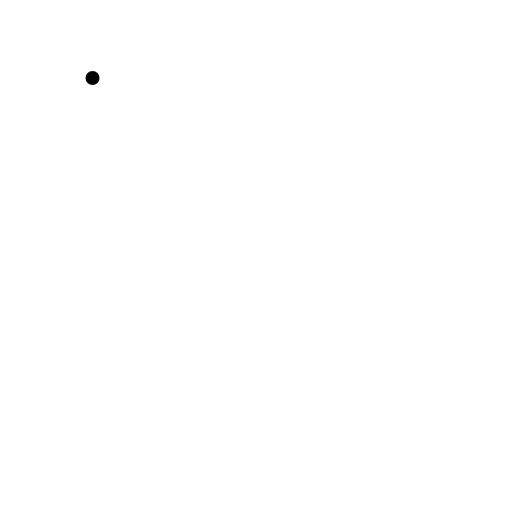
t = 0.00 s
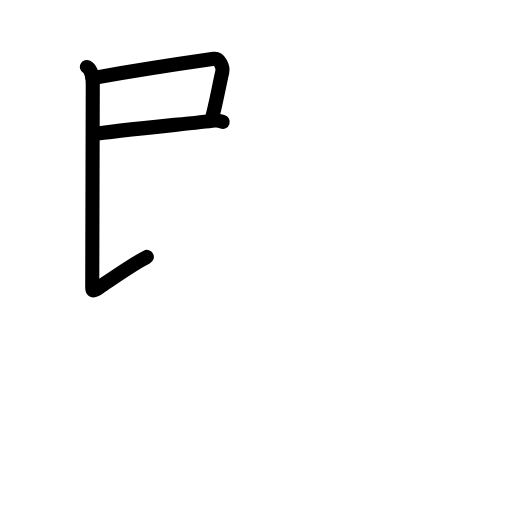
t = 2.60 s
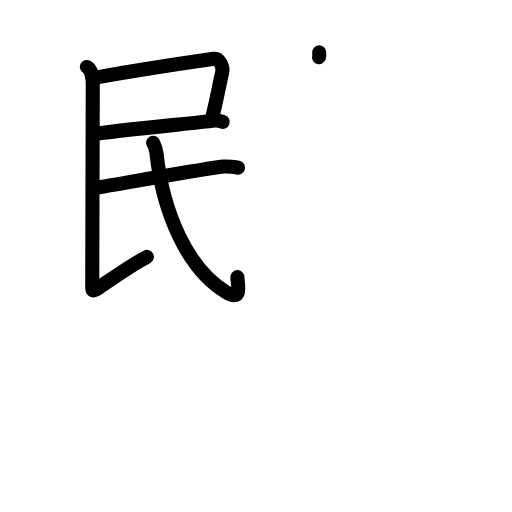
t = 5.20 s
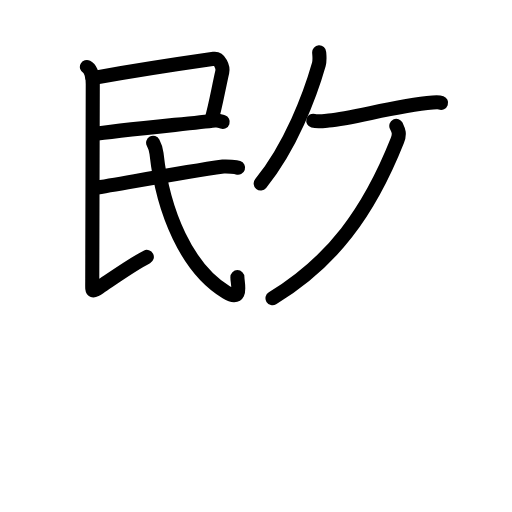
t = 7.80 s
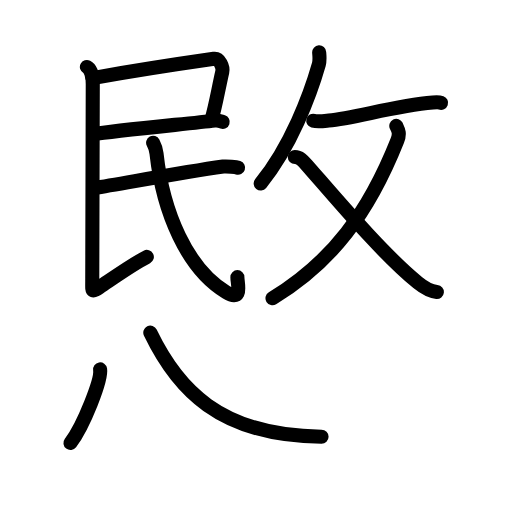
t = 10.40 s
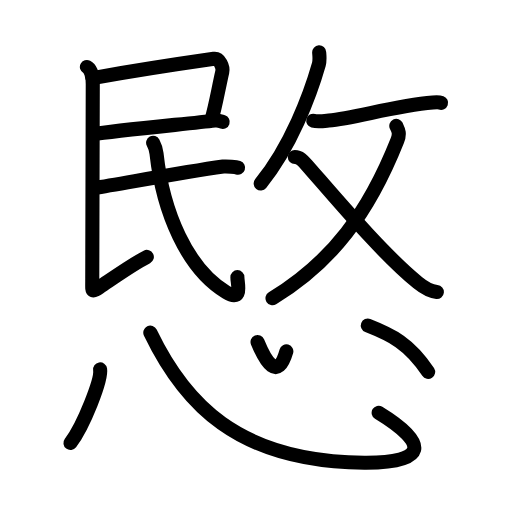
t = 13.00 s

The animated SVG that drew these frames (rendered in a browser with its animation timeline set to each time). Animation: 40 SMIL elements (animate=40); one cycle of 13.00 s.

<?xml version="1.0" encoding="UTF-8"?>
<!--
AniKanjiVG is licensed by CC-BY-SA Paul C. Sommerhoff (https://bitbucket.org/sommerhoff/anikanjivg).
AniKanjiVG uses KanjiVG which is licensed by CC-BY-SA Ulrich Apel (http://kanjivg.tagaini.net).
See also http://creativecommons.org/licenses/by-sa/3.0/
-->
<svg xmlns:kvg='http://kanjivg.tagaini.net' xmlns='http://www.w3.org/2000/svg' width='109' height='109' viewBox='0 0 109 109' style='fill:none;stroke:#000000;stroke-width:3;stroke-linecap:round;stroke-linejoin:round;' id="kvg:kanji_0610d"><g id="kvg:0610d" kvg:element="愍"><g id="kvg:0610d-g1" kvg:position="top"><g id="kvg:0610d-g2" kvg:element="民" kvg:position="left"><path id="kvg:0610d-s1" kvg:type="㇕" d="M19.7,16.62c6.9-1.23,22.48-3.62,25.83-4.1c1.23-0.17,2.02,1.77,1.79,2.78c-0.84,3.7-1.49,7.58-2.28,10.1"><animate attributeName="d" begin="0.0s" dur="0.3333333333333333s" from="M19.7,16.62C19.7,16.62,19.7,16.62,19.7,16.62" to="M19.7,16.62c6.9-1.23,22.48-3.62,25.83-4.1" />
<animate attributeName="d" begin="0.3333333333333333s" dur="0.3333333333333333s" from="M19.7,16.62c6.9-1.23,22.48-3.62,25.83-4.1c0,0,0,0,0,0,0" to="M19.7,16.62c6.9-1.23,22.48-3.62,25.83-4.1c1.23-0.17,2.02,1.77,1.79,2.78" />
<animate attributeName="d" begin="0.6666666666666666s" dur="0.3333333333333333s" from="M19.7,16.62c6.9-1.23,22.48-3.62,25.83-4.1c1.23-0.17,2.02,1.77,1.79,2.78c0,0,0,0,0,0,0" to="M19.7,16.62c6.9-1.23,22.48-3.62,25.83-4.1c1.23-0.17,2.02,1.77,1.79,2.78c-0.84,3.7-1.49,7.58-2.28,10.1" />
</path>
<g id="kvg:0610d-g3" kvg:element="氏" kvg:variant="true"><path id="kvg:0610d-s2" kvg:type="㇐" d="M19.81,28.56c4.56-0.74,20.62-2.26,25.87-2.88c0.82-0.1,1.32,0.13,1.73,0.27"><animate attributeName="d" begin="1.0s" dur="0.5s" from="M19.81,28.56C19.81,28.56,19.81,28.56,19.81,28.56" to="M19.81,28.56c4.56-0.74,20.62-2.26,25.87-2.88" />
<animate attributeName="d" begin="1.5s" dur="0.5s" from="M19.81,28.56c4.56-0.74,20.62-2.26,25.87-2.88c0,0,0,0,0,0,0" to="M19.81,28.56c4.56-0.74,20.62-2.26,25.87-2.88c0.82-0.1,1.32,0.13,1.73,0.27" />
<animate attributeName="d" begin="0s" dur="1.0s" from="M-100,-100" to="M-100,-100" />
</path>
<path id="kvg:0610d-s3" kvg:type="㇙" d="M18.5,14.26c0.91,0.47,1.25,2.21,1.25,3.63s-0.11,39.77-0.11,41.97c0,2.21-0.2,2.47,1.59,1.26c3.52-2.38,7.02-4.88,10.03-6.42"><animate attributeName="d" begin="2.0s" dur="0.3333333333333333s" from="M18.5,14.26C18.5,14.26,18.5,14.26,18.5,14.26" to="M18.5,14.26c0.91,0.47,1.25,2.21,1.25,3.63s-0.11,39.77-0.11,41.97" />
<animate attributeName="d" begin="2.3333333333333335s" dur="0.3333333333333333s" from="M18.5,14.26c0.91,0.47,1.25,2.21,1.25,3.63s-0.11,39.77-0.11,41.97c0,0,0,0,0,0,0" to="M18.5,14.26c0.91,0.47,1.25,2.21,1.25,3.63s-0.11,39.77-0.11,41.97c0,2.21-0.2,2.47,1.59,1.26" />
<animate attributeName="d" begin="2.6666666666666665s" dur="0.3333333333333333s" from="M18.5,14.26c0.91,0.47,1.25,2.21,1.25,3.63s-0.11,39.77-0.11,41.97c0,2.21-0.2,2.47,1.59,1.26c0,0,0,0,0,0,0" to="M18.5,14.26c0.91,0.47,1.25,2.21,1.25,3.63s-0.11,39.77-0.11,41.97c0,2.21-0.2,2.47,1.59,1.26c3.52-2.38,7.02-4.88,10.03-6.42" />
<animate attributeName="d" begin="0s" dur="2.0s" from="M-100,-100" to="M-100,-100" />
</path>
<path id="kvg:0610d-s4" kvg:type="㇐" d="M20.08,40.04c6.13-0.98,18.42-3.29,27.43-4.58c0.8-0.11,2.78,0.12,3.17,0.25"><animate attributeName="d" begin="3.0s" dur="0.5s" from="M20.08,40.04C20.08,40.04,20.08,40.04,20.08,40.04" to="M20.08,40.04c6.13-0.98,18.42-3.29,27.43-4.58" />
<animate attributeName="d" begin="3.5s" dur="0.5s" from="M20.08,40.04c6.13-0.98,18.42-3.29,27.43-4.58c0,0,0,0,0,0,0" to="M20.08,40.04c6.13-0.98,18.42-3.29,27.43-4.58c0.8-0.11,2.78,0.12,3.17,0.25" />
<animate attributeName="d" begin="0s" dur="3.0s" from="M-100,-100" to="M-100,-100" />
</path>
<path id="kvg:0610d-s5" kvg:type="㇂" d="M32.6,30.39c0.22,0.41,0.63,1.52,0.72,2.3c1.36,12.47,6.5,24.5,14.84,29.52c3.62,2.17,2.38-1.73,2.38-3.21"><animate attributeName="d" begin="4.0s" dur="0.3333333333333333s" from="M32.6,30.39C32.6,30.39,32.6,30.39,32.6,30.39" to="M32.6,30.39c0.22,0.41,0.63,1.52,0.72,2.3" />
<animate attributeName="d" begin="4.333333333333333s" dur="0.3333333333333333s" from="M32.6,30.39c0.22,0.41,0.63,1.52,0.72,2.3c0,0,0,0,0,0,0" to="M32.6,30.39c0.22,0.41,0.63,1.52,0.72,2.3c1.36,12.47,6.5,24.5,14.84,29.52" />
<animate attributeName="d" begin="4.666666666666667s" dur="0.3333333333333333s" from="M32.6,30.39c0.22,0.41,0.63,1.52,0.72,2.3c1.36,12.47,6.5,24.5,14.84,29.52c0,0,0,0,0,0,0" to="M32.6,30.39c0.22,0.41,0.63,1.52,0.72,2.3c1.36,12.47,6.5,24.5,14.84,29.52c3.62,2.17,2.38-1.73,2.38-3.21" />
<animate attributeName="d" begin="0s" dur="4.0s" from="M-100,-100" to="M-100,-100" />
</path>
</g>
</g>
<g id="kvg:0610d-g4" kvg:element="攵" kvg:variant="true" kvg:original="攴" kvg:position="right"><g id="kvg:0610d-g5" kvg:position="top"><path id="kvg:0610d-s6" kvg:type="㇒" d="M67.95,11.14c0.04,0.64,0.18,1.68-0.07,2.58c-1.85,6.5-5.99,17.5-12.38,25.33"><animate attributeName="d" begin="5.0s" dur="0.5s" from="M67.95,11.14C67.95,11.14,67.95,11.14,67.95,11.14" to="M67.95,11.14c0.04,0.64,0.18,1.68-0.07,2.58" />
<animate attributeName="d" begin="5.5s" dur="0.5s" from="M67.95,11.14c0.04,0.64,0.18,1.68-0.07,2.58c0,0,0,0,0,0,0" to="M67.95,11.14c0.04,0.64,0.18,1.68-0.07,2.58c-1.85,6.5-5.99,17.5-12.38,25.33" />
<animate attributeName="d" begin="0s" dur="5.0s" from="M-100,-100" to="M-100,-100" />
</path>
<path id="kvg:0610d-s7" kvg:type="㇐" d="M66.69,25.7c0.97,0.26,2.77,0,3.3-0.04c5.43-0.42,13.87-3.15,22.16-3.83c0.93-0.08,1.5-0.02,1.75,0.07"><animate attributeName="d" begin="6.0s" dur="0.3333333333333333s" from="M66.69,25.7C66.69,25.7,66.69,25.7,66.69,25.7" to="M66.69,25.7c0.97,0.26,2.77,0,3.3-0.04" />
<animate attributeName="d" begin="6.333333333333333s" dur="0.3333333333333333s" from="M66.69,25.7c0.97,0.26,2.77,0,3.3-0.04c0,0,0,0,0,0,0" to="M66.69,25.7c0.97,0.26,2.77,0,3.3-0.04c5.43-0.42,13.87-3.15,22.16-3.83" />
<animate attributeName="d" begin="6.666666666666667s" dur="0.3333333333333333s" from="M66.69,25.7c0.97,0.26,2.77,0,3.3-0.04c5.43-0.42,13.87-3.15,22.16-3.83c0,0,0,0,0,0,0" to="M66.69,25.7c0.97,0.26,2.77,0,3.3-0.04c5.43-0.42,13.87-3.15,22.16-3.83c0.93-0.08,1.5-0.02,1.75,0.07" />
<animate attributeName="d" begin="0s" dur="6.0s" from="M-100,-100" to="M-100,-100" />
</path>
</g>
<g id="kvg:0610d-g6" kvg:element="乂" kvg:position="bottom"><g id="kvg:0610d-g7" kvg:element="丿"><path id="kvg:0610d-s8" kvg:type="㇒" d="M84.37,26.81c0.43,0.89,0.83,1.58,0.21,3.14c-6.09,15.3-13.84,25.8-26.57,33.55"><animate attributeName="d" begin="7.0s" dur="0.5s" from="M84.37,26.81C84.37,26.81,84.37,26.81,84.37,26.81" to="M84.37,26.81c0.43,0.89,0.83,1.58,0.21,3.14" />
<animate attributeName="d" begin="7.5s" dur="0.5s" from="M84.37,26.81c0.43,0.89,0.83,1.58,0.21,3.14c0,0,0,0,0,0,0" to="M84.37,26.81c0.43,0.89,0.83,1.58,0.21,3.14c-6.09,15.3-13.84,25.8-26.57,33.55" />
<animate attributeName="d" begin="0s" dur="7.0s" from="M-100,-100" to="M-100,-100" />
</path>
</g>
<path id="kvg:0610d-s9" kvg:type="㇏" d="M62.76,33.44c1.06,0,1.68,0.7,2.51,1.65c5.67,6.46,16.11,18.95,23.68,25.08c1.39,1.13,2.87,1.88,4.05,1.99"><animate attributeName="d" begin="8.0s" dur="0.3333333333333333s" from="M62.76,33.44C62.76,33.44,62.76,33.44,62.76,33.44" to="M62.76,33.44c1.06,0,1.68,0.7,2.51,1.65" />
<animate attributeName="d" begin="8.333333333333334s" dur="0.3333333333333333s" from="M62.76,33.44c1.06,0,1.68,0.7,2.51,1.65c0,0,0,0,0,0,0" to="M62.76,33.44c1.06,0,1.68,0.7,2.51,1.65c5.67,6.46,16.11,18.95,23.68,25.08" />
<animate attributeName="d" begin="8.666666666666666s" dur="0.3333333333333333s" from="M62.76,33.44c1.06,0,1.68,0.7,2.51,1.65c5.67,6.46,16.11,18.95,23.68,25.08c0,0,0,0,0,0,0" to="M62.76,33.44c1.06,0,1.68,0.7,2.51,1.65c5.67,6.46,16.11,18.95,23.68,25.08c1.39,1.13,2.87,1.88,4.05,1.99" />
<animate attributeName="d" begin="0s" dur="8.0s" from="M-100,-100" to="M-100,-100" />
</path>
</g>
</g>
</g>
<g id="kvg:0610d-g8" kvg:element="心" kvg:position="bottom" kvg:radical="general"><path id="kvg:0610d-s10" kvg:type="㇔" d="M21.31,78.63c0.35,2.21-3.51,11.98-6.31,15.67"><animate attributeName="d" begin="9.0s" dur="1.0s" from="M21.31,78.63C21.31,78.63,21.31,78.63,21.31,78.63" to="M21.31,78.63c0.35,2.21-3.51,11.98-6.31,15.67" />
<animate attributeName="d" begin="0s" dur="9.0s" from="M-100,-100" to="M-100,-100" />
</path>
<path id="kvg:0610d-s11" kvg:type="㇟b" d="M32,70.82c7.08,14.72,18.27,27.5,45.57,27.68c13.17,0.09,14.03-3.93,3.04-10.63"><animate attributeName="d" begin="10.0s" dur="0.5s" from="M32,70.82C32,70.82,32,70.82,32,70.82" to="M32,70.82c7.08,14.72,18.27,27.5,45.57,27.68" />
<animate attributeName="d" begin="10.5s" dur="0.5s" from="M32,70.82c7.08,14.72,18.27,27.5,45.57,27.68c0,0,0,0,0,0,0" to="M32,70.82c7.08,14.72,18.27,27.5,45.57,27.68c13.17,0.09,14.03-3.93,3.04-10.63" />
<animate attributeName="d" begin="0s" dur="10.0s" from="M-100,-100" to="M-100,-100" />
</path>
<path id="kvg:0610d-s12" kvg:type="㇔a" d="M54.83,72.82c1.74,4.22,4.27,8.44,6.13,1.98"><animate attributeName="d" begin="11.0s" dur="1.0s" from="M54.83,72.82C54.83,72.82,54.83,72.82,54.83,72.82" to="M54.83,72.82c1.74,4.22,4.27,8.44,6.13,1.98" />
<animate attributeName="d" begin="0s" dur="11.0s" from="M-100,-100" to="M-100,-100" />
</path>
<path id="kvg:0610d-s13" kvg:type="㇔" d="M78.3,69.3c5.02,1.97,8.78,3.76,12.85,9.86"><animate attributeName="d" begin="12.0s" dur="1.0s" from="M78.3,69.3C78.3,69.3,78.3,69.3,78.3,69.3" to="M78.3,69.3c5.02,1.97,8.78,3.76,12.85,9.86" />
<animate attributeName="d" begin="0s" dur="12.0s" from="M-100,-100" to="M-100,-100" />
</path>
</g>
</g>
</svg>
